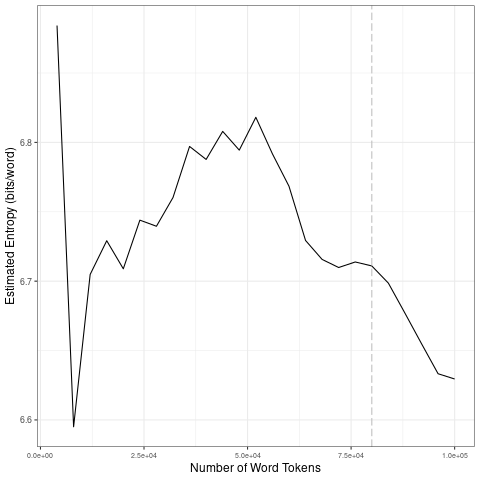

Values plotted in this chart, from the file beside it:
file, entropy.Corpus.Size, entropy.Entropy, sd.Corpus.Size, sd.SD
data/2021_by_es/2021-02-02_tokens_1-gram…, 4000, 6.884, 20000, 0.1036
data/2021_by_es/2021-02-02_tokens_1-gram…, 8000, 6.595, 40000, 0.02576
data/2021_by_es/2021-02-02_tokens_1-gram…, 12000, 6.705, 60000, 0.01878
data/2021_by_es/2021-02-02_tokens_1-gram…, 16000, 6.729, 80000, 0.00784
data/2021_by_es/2021-02-02_tokens_1-gram…, 20000, 6.709, 1e+05, 0.02931
data/2021_by_es/2021-02-02_tokens_1-gram…, 24000, 6.744, 20000, 0.1036
data/2021_by_es/2021-02-02_tokens_1-gram…, 28000, 6.74, 40000, 0.02576
data/2021_by_es/2021-02-02_tokens_1-gram…, 32000, 6.76, 60000, 0.01878
data/2021_by_es/2021-02-02_tokens_1-gram…, 36000, 6.797, 80000, 0.00784
data/2021_by_es/2021-02-02_tokens_1-gram…, 40000, 6.788, 1e+05, 0.02931
data/2021_by_es/2021-02-02_tokens_1-gram…, 44000, 6.808, 20000, 0.1036
data/2021_by_es/2021-02-02_tokens_1-gram…, 48000, 6.794, 40000, 0.02576
data/2021_by_es/2021-02-02_tokens_1-gram…, 52000, 6.818, 60000, 0.01878
data/2021_by_es/2021-02-02_tokens_1-gram…, 56000, 6.792, 80000, 0.00784
data/2021_by_es/2021-02-02_tokens_1-gram…, 60000, 6.768, 1e+05, 0.02931
data/2021_by_es/2021-02-02_tokens_1-gram…, 64000, 6.729, 20000, 0.1036
data/2021_by_es/2021-02-02_tokens_1-gram…, 68000, 6.716, 40000, 0.02576
data/2021_by_es/2021-02-02_tokens_1-gram…, 72000, 6.71, 60000, 0.01878
data/2021_by_es/2021-02-02_tokens_1-gram…, 76000, 6.714, 80000, 0.00784
data/2021_by_es/2021-02-02_tokens_1-gram…, 80000, 6.711, 1e+05, 0.02931
data/2021_by_es/2021-02-02_tokens_1-gram…, 84000, 6.699, 20000, 0.1036
data/2021_by_es/2021-02-02_tokens_1-gram…, 88000, 6.677, 40000, 0.02576
data/2021_by_es/2021-02-02_tokens_1-gram…, 92000, 6.655, 60000, 0.01878
data/2021_by_es/2021-02-02_tokens_1-gram…, 96000, 6.633, 80000, 0.00784
data/2021_by_es/2021-02-02_tokens_1-gram…, 1e+05, 6.629, 1e+05, 0.02931
